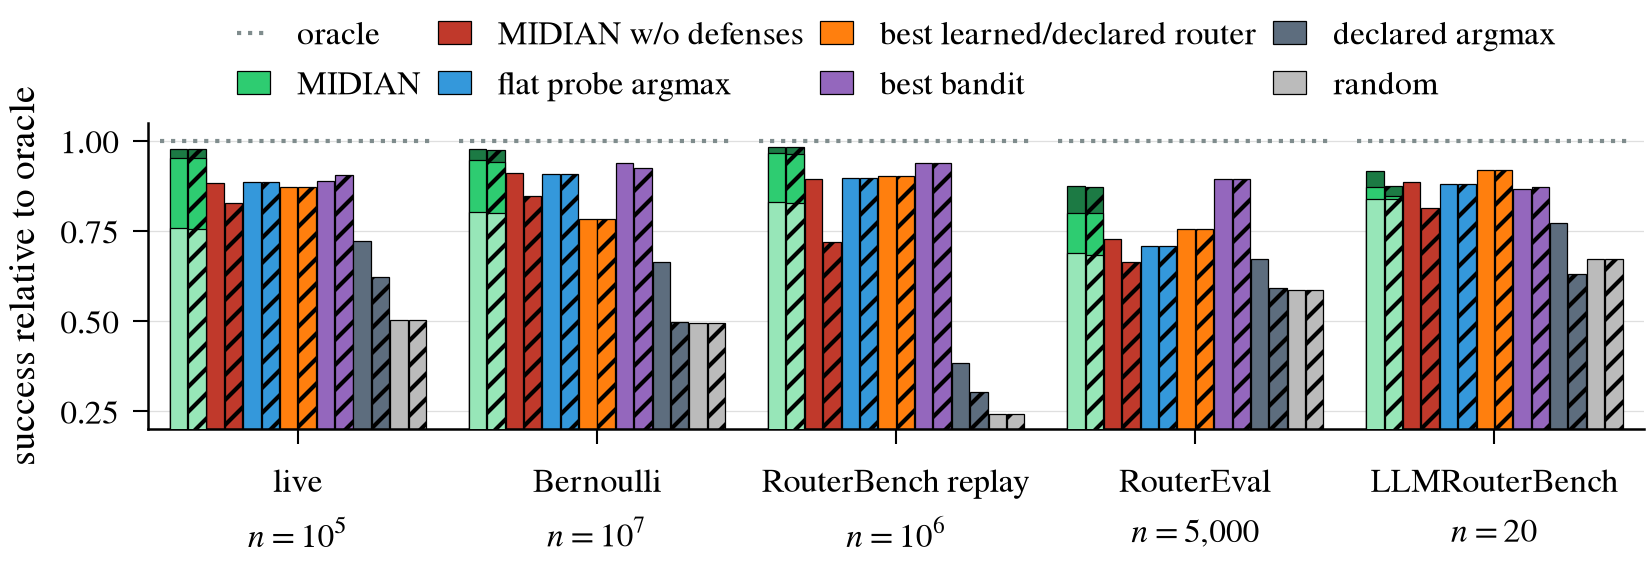

The file beside this chart, header and first rows:
group, regime, arm, key, b, chosen, value, ci_lo, ci_hi, b_invariant
live n = 100,000, honest, MIDIAN, midian, 5, midian, 0.9761, 0.9675, 0.9847, False
live n = 100,000, honest, MIDIAN, midian, 3, midian, 0.951, 0.9401, 0.9619, False
live n = 100,000, honest, MIDIAN, midian, 1, midian, 0.7572, 0.7403, 0.7742, False
live n = 100,000, β=0.5 cartel, MIDIAN, midian, 5, midian, 0.9761, 0.9675, 0.9847, False
live n = 100,000, β=0.5 cartel, MIDIAN, midian, 3, midian, 0.9529, 0.9412, 0.962, False
live n = 100,000, β=0.5 cartel, MIDIAN, midian, 1, midian, 0.7565, 0.7425, 0.7704, False
live n = 100,000, honest, MIDIAN w/o defenses, midian_wo_defenses, 3, midian_wo_defenses, 0.8823, 0.8717, 0.8928, False
live n = 100,000, β=0.5 cartel, MIDIAN w/o defenses, midian_wo_defenses, 3, midian_wo_defenses, 0.8263, 0.8151, 0.8376, False
live n = 100,000, honest, flat probe argmax, flat_probe_argmax_online, 3, flat_probe_argmax_online, 0.8854, 0.8736, 0.8971, False
live n = 100,000, β=0.5 cartel, flat probe argmax, flat_probe_argmax_online, 3, flat_probe_argmax_online, 0.8858, 0.8739, 0.8976, False
live n = 100,000, honest, best learned/declared router, best_learned, 3, knn_router_online x10, 0.8711, 0.8623, 0.8799, False
live n = 100,000, β=0.5 cartel, best learned/declared router, best_learned, 3, knn_router_online x10, 0.8711, 0.8623, 0.8799, False
live n = 100,000, honest, best bandit, best_bandit, 3, warm_start_bandit[n0=0.5] x10, 0.8888, 0.8804, 0.8973, False
live n = 100,000, β=0.5 cartel, best bandit, best_bandit, 3, warm_start_bandit x10, 0.9047, 0.8949, 0.9144, False
live n = 100,000, honest, declared argmax, declared_argmax, -, declared_argmax, 0.7225, 0.714, 0.731, True
live n = 100,000, β=0.5 cartel, declared argmax, declared_argmax, -, declared_argmax, 0.6229, 0.6036, 0.6422, True
live n = 100,000, honest, random, random, -, random, 0.5025, 0.4948, 0.5102, True
live n = 100,000, β=0.5 cartel, random, random, -, random, 0.5025, 0.4948, 0.5102, True
Bernoulli n = 10,000,000, honest, MIDIAN, midian, 5, midian, 0.9764, 0.9747, 0.9781, False
Bernoulli n = 10,000,000, honest, MIDIAN, midian, 3, midian, 0.9469, 0.9451, 0.9487, False
Bernoulli n = 10,000,000, honest, MIDIAN, midian, 1, midian, 0.8015, 0.7989, 0.8042, False
Bernoulli n = 10,000,000, β=0.5 cartel, MIDIAN, midian, 5, midian, 0.9742, 0.9724, 0.976, False
Bernoulli n = 10,000,000, β=0.5 cartel, MIDIAN, midian, 3, midian, 0.9416, 0.9399, 0.9434, False
Bernoulli n = 10,000,000, β=0.5 cartel, MIDIAN, midian, 1, midian, 0.7986, 0.7958, 0.8014, False
Bernoulli n = 10,000,000, honest, MIDIAN w/o defenses, midian_wo_defenses, 3, midian_wo_defenses, 0.911, 0.9089, 0.913, False
Bernoulli n = 10,000,000, β=0.5 cartel, MIDIAN w/o defenses, midian_wo_defenses, 3, midian_wo_defenses, 0.8463, 0.8429, 0.8497, False
Bernoulli n = 10,000,000, honest, flat probe argmax, flat_probe_argmax_online, 3, flat_probe_argmax_online, 0.9088, 0.9068, 0.9108, False
Bernoulli n = 10,000,000, β=0.5 cartel, flat probe argmax, flat_probe_argmax_online, 3, flat_probe_argmax_online, 0.9088, 0.9068, 0.9108, False
Bernoulli n = 10,000,000, honest, best learned/declared router, best_learned, 3, flat_nsw_router x100, 0.7832, 0.7781, 0.7884, False
Bernoulli n = 10,000,000, β=0.5 cartel, best learned/declared router, best_learned, 3, flat_nsw_router x100, 0.7832, 0.7781, 0.7884, False
Bernoulli n = 10,000,000, honest, best bandit, best_bandit, 3, warm_start_bandit x100, 0.938, 0.9364, 0.9395, False
Bernoulli n = 10,000,000, β=0.5 cartel, best bandit, best_bandit, 3, warm_start_bandit x100, 0.9254, 0.9237, 0.9271, False
Bernoulli n = 10,000,000, honest, declared argmax, declared_argmax, -, declared_argmax, 0.6625, 0.6548, 0.6701, True
Bernoulli n = 10,000,000, β=0.5 cartel, declared argmax, declared_argmax, -, declared_argmax, 0.498, 0.4867, 0.5093, True
Bernoulli n = 10,000,000, honest, random, random, -, random, 0.4936, 0.4917, 0.4956, True
Bernoulli n = 10,000,000, β=0.5 cartel, random, random, -, random, 0.4936, 0.4917, 0.4956, True
RouterBench replay n = 1,000,000, honest, MIDIAN, midian, 5, midian, 0.9833, 0.9805, 0.986, False
RouterBench replay n = 1,000,000, honest, MIDIAN, midian, 3, midian, 0.9658, 0.9629, 0.9688, False
RouterBench replay n = 1,000,000, honest, MIDIAN, midian, 1, midian, 0.8289, 0.8249, 0.833, False
RouterBench replay n = 1,000,000, β=0.5 cartel, MIDIAN, midian, 5, midian, 0.9824, 0.9796, 0.9851, False
RouterBench replay n = 1,000,000, β=0.5 cartel, MIDIAN, midian, 3, midian, 0.9637, 0.9606, 0.9667, False
RouterBench replay n = 1,000,000, β=0.5 cartel, MIDIAN, midian, 1, midian, 0.8281, 0.8242, 0.8321, False
RouterBench replay n = 1,000,000, honest, MIDIAN w/o defenses, midian_wo_defenses, 3, midian_wo_defenses, 0.8939, 0.8904, 0.8974, False
RouterBench replay n = 1,000,000, β=0.5 cartel, MIDIAN w/o defenses, midian_wo_defenses, 3, midian_wo_defenses, 0.7197, 0.7073, 0.7321, False
RouterBench replay n = 1,000,000, honest, flat probe argmax, flat_probe_argmax_online, 3, flat_probe_argmax_online, 0.8976, 0.895, 0.9003, False
RouterBench replay n = 1,000,000, β=0.5 cartel, flat probe argmax, flat_probe_argmax_online, 3, flat_probe_argmax_online, 0.8976, 0.895, 0.9003, False
RouterBench replay n = 1,000,000, honest, best learned/declared router, best_learned, 3, flat_nsw_router x30, 0.9029, 0.8993, 0.9064, False
RouterBench replay n = 1,000,000, β=0.5 cartel, best learned/declared router, best_learned, 3, flat_nsw_router x30, 0.9029, 0.8993, 0.9064, False
RouterBench replay n = 1,000,000, honest, best bandit, best_bandit, 3, linucb_honest[bonus=own] x30, 0.9392, 0.9369, 0.9415, False
RouterBench replay n = 1,000,000, β=0.5 cartel, best bandit, best_bandit, 3, linucb_honest[bonus=own] x30, 0.9392, 0.9369, 0.9415, False
RouterBench replay n = 1,000,000, honest, declared argmax, declared_argmax, -, declared_argmax, 0.3822, 0.3677, 0.3967, True
RouterBench replay n = 1,000,000, β=0.5 cartel, declared argmax, declared_argmax, -, declared_argmax, 0.3029, 0.2883, 0.3174, True
RouterBench replay n = 1,000,000, honest, random, random, -, random, 0.2433, 0.2416, 0.2449, True
RouterBench replay n = 1,000,000, β=0.5 cartel, random, random, -, random, 0.2433, 0.2416, 0.2449, True
RouterEval n = 5,000, honest, MIDIAN, midian, 5, midian, 0.8732, 0.8628, 0.8836, False
RouterEval n = 5,000, honest, MIDIAN, midian, 3, midian, 0.8, 0.784, 0.816, False
RouterEval n = 5,000, honest, MIDIAN, midian, 1, midian, 0.6885, 0.6723, 0.7047, False
RouterEval n = 5,000, β=0.5 cartel, MIDIAN, midian, 5, midian, 0.8718, 0.861, 0.8825, False
RouterEval n = 5,000, β=0.5 cartel, MIDIAN, midian, 3, midian, 0.7996, 0.7863, 0.813, False
RouterEval n = 5,000, β=0.5 cartel, MIDIAN, midian, 1, midian, 0.6842, 0.6674, 0.701, False
... 30 more rows
